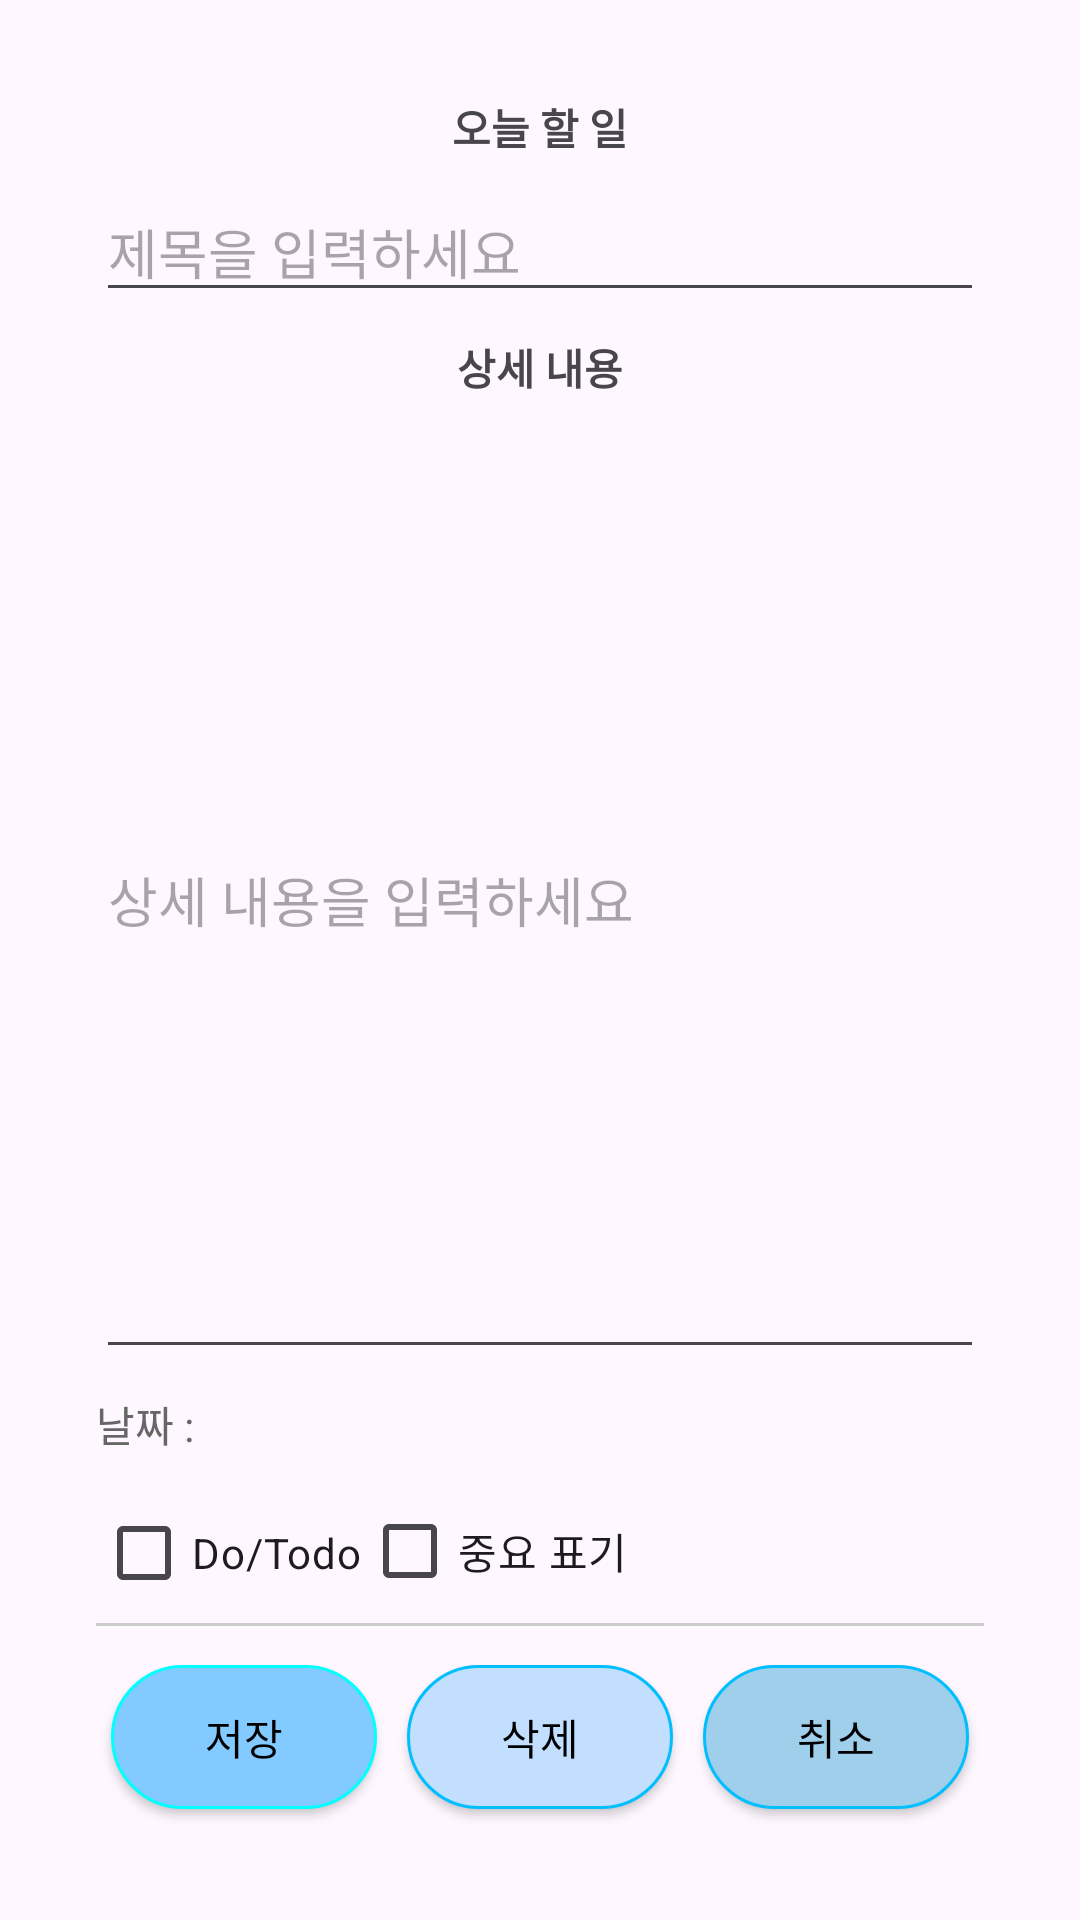

Reconstruct the res/layout file that produces this screen, plus the resources it refers to.
<!-- AndroidManifest.xml: application theme Theme.OasisPJ -->
<!-- res/layout/activity_memo_edit.xml -->
<FrameLayout xmlns:android="http://schemas.android.com/apk/res/android"
    xmlns:app="http://schemas.android.com/apk/res-auto"
    android:layout_width="match_parent"
    android:layout_height="match_parent"
    android:orientation="vertical"
    android:padding="16dp">

    
    <ImageView
        android:id="@+id/background_image"
        android:layout_width="match_parent"
        android:layout_height="match_parent"
        android:src="@drawable/background_sea"
        android:scaleType="centerCrop"
        android:alpha="0.5" /> 

    
    <LinearLayout
        android:layout_width="match_parent"
        android:layout_height="match_parent"
        android:gravity="center"
        android:orientation="vertical"
        android:padding="16dp">

        
        <TextView
            android:id="@+id/tv_memo_title"
            android:layout_width="wrap_content"
            android:layout_height="wrap_content"
            android:text="오늘 할 일"
            android:textSize="14sp"
            android:textStyle="bold"
            android:layout_marginBottom="8dp" />

        
        <EditText
            android:id="@+id/edit_title"
            android:layout_width="match_parent"
            android:layout_height="wrap_content"
            android:hint="제목을 입력하세요"
            android:layout_marginBottom="8dp" />

        <TextView
            android:id="@+id/detail_title"
            android:layout_width="wrap_content"
            android:layout_height="wrap_content"
            android:text="상세 내용"
            android:textSize="14sp"
            android:textStyle="bold"
            android:layout_marginBottom="8dp" />

        
        <EditText
            android:id="@+id/edit_body"
            android:layout_width="match_parent"
            android:layout_height="0dp"
            android:layout_weight="1"
            android:hint="상세 내용을 입력하세요"
            android:gravity="center_vertical"
            android:inputType="textMultiLine" />

        
        <TextView
            android:id="@+id/tv_memo_time"
            android:layout_width="match_parent"
            android:layout_height="wrap_content"
            android:text="날짜 : "
            android:textColor="#666666"
            android:textSize="14sp"
            android:layout_marginTop="8dp"
            android:layout_marginBottom="8dp" />
        <LinearLayout
            android:layout_width="match_parent"
            android:layout_height="wrap_content"
            >
            
            <CheckBox
                android:id="@+id/check_bold"
                android:layout_width="wrap_content"
                android:layout_height="wrap_content"
                android:text="Do/Todo" />

            <CheckBox
                android:id="@+id/check_must"
                android:layout_width="wrap_content"
                android:layout_height="wrap_content"
                android:text="중요 표기" />

        </LinearLayout>
        
        <View
            android:layout_width="match_parent"
            android:layout_height="1dp"
            android:background="#cccccc"
            android:layout_marginBottom="8dp" />



        
        <LinearLayout
            android:layout_width="match_parent"
            android:layout_height="wrap_content"
            android:orientation="horizontal"
            android:gravity="center"
            android:weightSum="3">

            <Button
                android:id="@+id/btn_save"
                android:layout_width="0dp"
                android:layout_height="wrap_content"
                android:layout_weight="1"
                app:backgroundTint="@null"
                android:background="@drawable/button_rounded_background2"
                android:layout_margin="5sp"
                android:textColor="@color/black"
                android:text="저장" />

            <Button
                android:id="@+id/btn_delete"
                android:layout_width="0dp"
                android:layout_height="wrap_content"
                android:layout_weight="1"
                app:backgroundTint="@null"
                android:background="@drawable/button_rounded_background"
                android:layout_margin="5sp"
                android:textColor="@color/black"
                android:text="삭제" />

            <Button
                android:id="@+id/btn_cancel"
                android:layout_width="0dp"
                android:layout_height="wrap_content"
                android:layout_weight="1"
                app:backgroundTint="@null"
                android:background="@drawable/button_rounded_background3"
                android:layout_margin="5sp"
                android:textColor="@color/black"
                android:text="취소" />
        </LinearLayout>
    </LinearLayout>

</FrameLayout>
<!-- resources referenced by this layout -->
<resources>
  <color name="black">#FF000000</color>
  <!-- drawable button_rounded_background (drawable) -->
  <?xml version="1.0" encoding="utf-8"?>
  <shape xmlns:android="http://schemas.android.com/apk/res/android">
      <solid android:color="#C2DFFF"/> 
      <corners android:radius="25dp"/> 
      <stroke
          android:color="#00BFFF"
          android:width="1dp" />
  </shape>
  <!-- drawable button_rounded_background2 (drawable) -->
  <?xml version="1.0" encoding="utf-8"?>
  <shape xmlns:android="http://schemas.android.com/apk/res/android">
      <solid android:color="#82CAFF"/> 
      <corners android:radius="25dp"/> 
      <stroke
          android:color="#00FFFF"
          android:width="1dp" />
  </shape>
  <!-- drawable button_rounded_background3 (drawable) -->
  <?xml version="1.0" encoding="utf-8"?>
  <shape xmlns:android="http://schemas.android.com/apk/res/android">
      <solid android:color="#A0CFEC"/> 
      <corners android:radius="25dp"/> 
      <stroke
          android:color="#00BFFF"
          android:width="1dp" />
  </shape>
  <style name="Theme.OasisPJ" parent="Base.Theme.OasisPJ" />
  <style name="Base.Theme.OasisPJ" parent="Theme.Material3.DayNight.NoActionBar">
          
          
      </style>
</resources>
